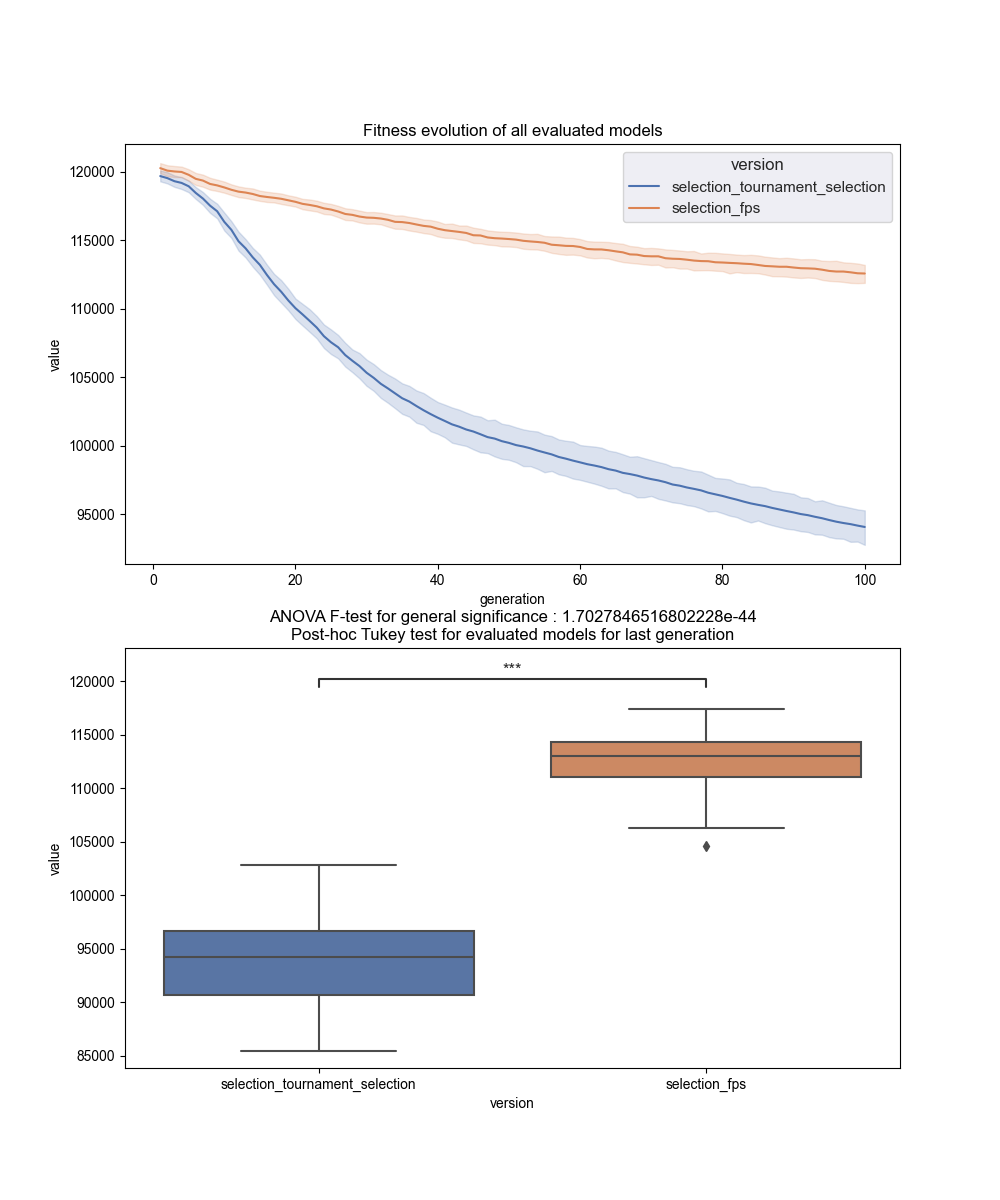

The data file committed next to this chart (first rows):
version, run, generation, value
selection_tournament_selection, 1, 1, 119171
selection_tournament_selection, 1, 2, 119171
selection_tournament_selection, 1, 3, 119171
selection_tournament_selection, 1, 4, 119171
selection_tournament_selection, 1, 5, 119171
selection_tournament_selection, 1, 6, 119171
selection_tournament_selection, 1, 7, 118414
selection_tournament_selection, 1, 8, 117879
selection_tournament_selection, 1, 9, 117187
selection_tournament_selection, 1, 10, 116782
selection_tournament_selection, 1, 11, 116121
selection_tournament_selection, 1, 12, 114283
selection_tournament_selection, 1, 13, 114073
selection_tournament_selection, 1, 14, 112735
selection_tournament_selection, 1, 15, 111570
selection_tournament_selection, 1, 16, 111570
selection_tournament_selection, 1, 17, 110519
selection_tournament_selection, 1, 18, 109651
selection_tournament_selection, 1, 19, 109287
selection_tournament_selection, 1, 20, 109051
selection_tournament_selection, 1, 21, 107008
selection_tournament_selection, 1, 22, 107008
selection_tournament_selection, 1, 23, 106734
selection_tournament_selection, 1, 24, 106734
selection_tournament_selection, 1, 25, 105739
selection_tournament_selection, 1, 26, 105361
selection_tournament_selection, 1, 27, 105361
selection_tournament_selection, 1, 28, 105192
selection_tournament_selection, 1, 29, 104428
selection_tournament_selection, 1, 30, 103787
selection_tournament_selection, 1, 31, 103787
selection_tournament_selection, 1, 32, 103787
selection_tournament_selection, 1, 33, 103787
selection_tournament_selection, 1, 34, 103361
selection_tournament_selection, 1, 35, 103361
selection_tournament_selection, 1, 36, 103191
selection_tournament_selection, 1, 37, 102817
selection_tournament_selection, 1, 38, 102555
selection_tournament_selection, 1, 39, 102555
selection_tournament_selection, 1, 40, 102555
selection_tournament_selection, 1, 41, 102390
selection_tournament_selection, 1, 42, 102390
selection_tournament_selection, 1, 43, 102390
selection_tournament_selection, 1, 44, 102174
selection_tournament_selection, 1, 45, 102145
selection_tournament_selection, 1, 46, 101912
selection_tournament_selection, 1, 47, 101341
selection_tournament_selection, 1, 48, 101108
selection_tournament_selection, 1, 49, 100863
selection_tournament_selection, 1, 50, 99987
selection_tournament_selection, 1, 51, 99809
selection_tournament_selection, 1, 52, 99225
selection_tournament_selection, 1, 53, 99212
selection_tournament_selection, 1, 54, 99121
selection_tournament_selection, 1, 55, 98346
selection_tournament_selection, 1, 56, 98346
selection_tournament_selection, 1, 57, 98119
selection_tournament_selection, 1, 58, 97996
selection_tournament_selection, 1, 59, 97941
selection_tournament_selection, 1, 60, 97941
... 9,940 more rows
